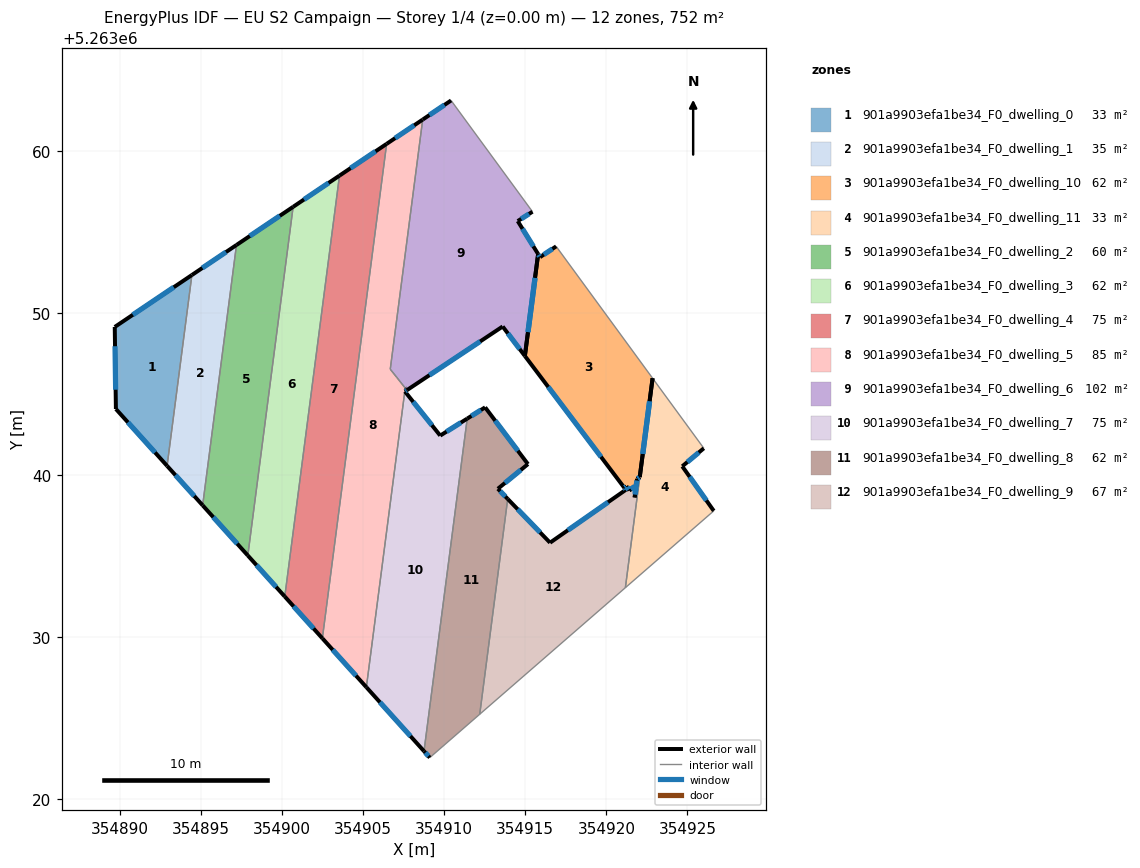
=== STOREY PLAN SPEC (per zone: floor XY polygon, exterior-wall plan segments, windows/doors) ===
zone 1: 901a9903efa1be34_F0_dwelling_0  (33.4 m²)
  floor: (354894.43, 5263052.33) (354892.90, 5263040.56) (354889.74, 5263044.07) (354889.67, 5263049.13)
  exterior wall: (354889.67, 5263049.13) – (354889.74, 5263044.07)  [5.1 m]
    window: (354889.69, 5263047.94) – (354889.73, 5263045.25)  [4.3 m²]
  exterior wall: (354894.43, 5263052.33) – (354889.67, 5263049.13)  [5.7 m]
    window: (354893.31, 5263051.58) – (354890.79, 5263049.88)  [4.8 m²]
  exterior wall: (354889.74, 5263044.07) – (354892.90, 5263040.56)  [4.7 m]
    window: (354890.48, 5263043.24) – (354892.16, 5263041.38)  [4.0 m²]
  interior walls: 1
zone 2: 901a9903efa1be34_F0_dwelling_1  (34.9 m²)
  floor: (354897.18, 5263054.18) (354895.09, 5263038.12) (354892.90, 5263040.56) (354894.43, 5263052.33)
  exterior wall: (354892.90, 5263040.56) – (354895.09, 5263038.12)  [3.3 m]
    window: (354893.42, 5263039.98) – (354894.58, 5263038.69)  [2.8 m²]
  exterior wall: (354897.18, 5263054.18) – (354894.43, 5263052.33)  [3.3 m]
    window: (354896.53, 5263053.75) – (354895.08, 5263052.77)  [2.8 m²]
  interior walls: 2
zone 3: 901a9903efa1be34_F0_dwelling_10  (61.8 m²)
  floor: (354916.90, 5263054.10) (354922.85, 5263045.96) (354922.06, 5263039.86) (354921.90, 5263039.75) (354921.75, 5263038.61) (354921.84, 5263039.34) (354921.42, 5263039.05) (354921.24, 5263039.29) (354921.11, 5263039.20) (354914.97, 5263047.34) (354915.79, 5263053.62) (354915.91, 5263053.43)
  exterior wall: (354921.11, 5263039.20) – (354921.24, 5263039.29)  [0.2 m]
    window: (354921.14, 5263039.22) – (354921.21, 5263039.27)  [0.1 m²]
  exterior wall: (354921.24, 5263039.29) – (354921.42, 5263039.05)  [0.3 m]
    window: (354921.28, 5263039.23) – (354921.37, 5263039.10)  [0.3 m²]
  exterior wall: (354921.42, 5263039.05) – (354921.84, 5263039.34)  [0.5 m]
    window: (354921.52, 5263039.12) – (354921.74, 5263039.28)  [0.4 m²]
  exterior wall: (354921.75, 5263038.61) – (354921.84, 5263039.34)  [0.7 m]
    window: (354921.77, 5263038.78) – (354921.82, 5263039.17)  [0.6 m²]
  exterior wall: (354921.75, 5263038.61) – (354921.90, 5263039.75)  [1.1 m]
    window: (354921.78, 5263038.88) – (354921.86, 5263039.48)  [1.0 m²]
  exterior wall: (354921.90, 5263039.75) – (354922.06, 5263039.86)  [0.2 m]
    window: (354921.93, 5263039.78) – (354922.02, 5263039.84)  [0.2 m²]
  exterior wall: (354922.06, 5263039.86) – (354922.85, 5263045.96)  [6.2 m]
    window: (354922.25, 5263041.30) – (354922.67, 5263044.53)  [5.2 m²]
  exterior wall: (354916.90, 5263054.10) – (354915.91, 5263053.43)  [1.2 m]
    window: (354916.67, 5263053.94) – (354916.14, 5263053.59)  [1.0 m²]
  exterior wall: (354915.91, 5263053.43) – (354915.79, 5263053.62)  [0.2 m]
    window: (354915.88, 5263053.48) – (354915.82, 5263053.58)  [0.2 m²]
  exterior wall: (354915.79, 5263053.62) – (354914.97, 5263047.34)  [6.3 m]
    window: (354915.60, 5263052.15) – (354915.17, 5263048.81)  [5.3 m²]
  exterior wall: (354914.97, 5263047.34) – (354921.11, 5263039.20)  [10.2 m]
    window: (354916.42, 5263045.43) – (354919.67, 5263041.11)  [8.6 m²]
  interior walls: 1
zone 4: 901a9903efa1be34_F0_dwelling_11  (33.1 m²)
  floor: (354922.85, 5263045.96) (354926.02, 5263041.64) (354924.68, 5263040.53) (354926.63, 5263037.78) (354921.17, 5263033.04)
  exterior wall: (354924.68, 5263040.53) – (354926.02, 5263041.64)  [1.7 m]
    window: (354925.00, 5263040.79) – (354925.70, 5263041.38)  [1.5 m²]
  exterior wall: (354926.63, 5263037.78) – (354924.68, 5263040.53)  [3.4 m]
    window: (354926.17, 5263038.42) – (354925.14, 5263039.88)  [2.8 m²]
  exterior wall: (354922.85, 5263045.96) – (354922.06, 5263039.86)  [6.2 m]
    window: (354922.67, 5263044.53) – (354922.25, 5263041.30)  [5.2 m²]
  interior walls: 3
zone 5: 901a9903efa1be34_F0_dwelling_2  (59.9 m²)
  floor: (354900.68, 5263056.54) (354897.88, 5263035.03) (354895.09, 5263038.12) (354897.18, 5263054.18)
  exterior wall: (354900.68, 5263056.54) – (354897.18, 5263054.18)  [4.2 m]
    window: (354899.86, 5263055.98) – (354898.00, 5263054.74)  [3.6 m²]
  exterior wall: (354895.09, 5263038.12) – (354897.88, 5263035.03)  [4.2 m]
    window: (354895.75, 5263037.39) – (354897.23, 5263035.75)  [3.5 m²]
  interior walls: 2
zone 6: 901a9903efa1be34_F0_dwelling_3  (61.9 m²)
  floor: (354903.54, 5263058.46) (354900.16, 5263032.49) (354897.88, 5263035.03) (354900.68, 5263056.54)
  exterior wall: (354903.54, 5263058.46) – (354900.68, 5263056.54)  [3.4 m]
    window: (354902.86, 5263058.01) – (354901.35, 5263056.99)  [2.9 m²]
  exterior wall: (354897.88, 5263035.03) – (354900.16, 5263032.49)  [3.4 m]
    window: (354898.42, 5263034.43) – (354899.63, 5263033.09)  [2.9 m²]
  interior walls: 2
zone 7: 901a9903efa1be34_F0_dwelling_4  (74.9 m²)
  floor: (354906.45, 5263060.42) (354902.48, 5263029.92) (354900.16, 5263032.49) (354903.54, 5263058.46)
  exterior wall: (354906.45, 5263060.42) – (354903.54, 5263058.46)  [3.5 m]
    window: (354905.76, 5263059.96) – (354904.22, 5263058.92)  [3.0 m²]
  exterior wall: (354900.16, 5263032.49) – (354902.48, 5263029.92)  [3.5 m]
    window: (354900.71, 5263031.89) – (354901.94, 5263030.52)  [2.9 m²]
  interior walls: 2
zone 8: 901a9903efa1be34_F0_dwelling_5  (85.4 m²)
  floor: (354908.67, 5263061.92) (354906.67, 5263046.52) (354907.07, 5263046.02) (354907.59, 5263045.36) (354905.20, 5263026.90) (354902.48, 5263029.92) (354906.45, 5263060.42)
  exterior wall: (354908.67, 5263061.92) – (354906.45, 5263060.42)  [2.7 m]
    window: (354908.15, 5263061.57) – (354906.97, 5263060.77)  [2.3 m²]
  exterior wall: (354902.48, 5263029.92) – (354905.20, 5263026.90)  [4.1 m]
    window: (354903.12, 5263029.21) – (354904.56, 5263027.61)  [3.4 m²]
  interior walls: 5
zone 9: 901a9903efa1be34_F0_dwelling_6  (102.2 m²)
  floor: (354910.42, 5263063.10) (354915.44, 5263056.24) (354914.53, 5263055.66) (354915.79, 5263053.62) (354914.97, 5263047.34) (354913.60, 5263049.16) (354907.70, 5263045.23) (354907.60, 5263045.35) (354907.07, 5263046.02) (354906.67, 5263046.52) (354908.67, 5263061.92)
  exterior wall: (354907.70, 5263045.23) – (354913.60, 5263049.16)  [7.1 m]
    window: (354909.08, 5263046.15) – (354912.22, 5263048.23)  [6.0 m²]
  exterior wall: (354910.42, 5263063.10) – (354908.67, 5263061.92)  [2.1 m]
    window: (354910.01, 5263062.82) – (354909.08, 5263062.20)  [1.8 m²]
  exterior wall: (354914.53, 5263055.66) – (354915.44, 5263056.24)  [1.1 m]
    window: (354914.75, 5263055.79) – (354915.23, 5263056.10)  [0.9 m²]
  exterior wall: (354915.79, 5263053.62) – (354914.53, 5263055.66)  [2.4 m]
    window: (354915.50, 5263054.10) – (354914.83, 5263055.18)  [2.0 m²]
  exterior wall: (354914.97, 5263047.34) – (354915.79, 5263053.62)  [6.3 m]
    window: (354915.17, 5263048.81) – (354915.60, 5263052.15)  [5.3 m²]
  exterior wall: (354913.60, 5263049.16) – (354914.97, 5263047.34)  [2.3 m]
    window: (354913.92, 5263048.73) – (354914.65, 5263047.76)  [1.9 m²]
  exterior wall: (354907.59, 5263045.36) – (354907.60, 5263045.35)  [0.0 m]
  interior walls: 5
zone 10: 901a9903efa1be34_F0_dwelling_7  (75.5 m²)
  floor: (354911.42, 5263043.47) (354908.75, 5263022.95) (354905.20, 5263026.90) (354907.59, 5263045.36) (354907.60, 5263045.35) (354907.70, 5263045.23) (354907.57, 5263045.15) (354909.75, 5263042.42)
  exterior wall: (354905.20, 5263026.90) – (354908.75, 5263022.95)  [5.3 m]
    window: (354906.03, 5263025.97) – (354907.92, 5263023.88)  [4.5 m²]
  exterior wall: (354907.60, 5263045.35) – (354907.59, 5263045.36)  [0.0 m]
  exterior wall: (354907.57, 5263045.15) – (354907.70, 5263045.23)  [0.2 m]
    window: (354907.60, 5263045.17) – (354907.67, 5263045.21)  [0.1 m²]
  exterior wall: (354909.75, 5263042.42) – (354907.57, 5263045.15)  [3.5 m]
    window: (354909.24, 5263043.06) – (354908.08, 5263044.51)  [2.9 m²]
  exterior wall: (354911.42, 5263043.47) – (354909.75, 5263042.42)  [2.0 m]
    window: (354911.03, 5263043.23) – (354910.14, 5263042.67)  [1.7 m²]
  interior walls: 3
zone 11: 901a9903efa1be34_F0_dwelling_8  (61.8 m²)
  floor: (354912.52, 5263044.17) (354915.16, 5263040.67) (354913.31, 5263039.14) (354913.91, 5263038.52) (354912.19, 5263025.23) (354909.11, 5263022.56) (354908.75, 5263022.95) (354911.42, 5263043.47)
  exterior wall: (354915.16, 5263040.67) – (354912.52, 5263044.17)  [4.4 m]
    window: (354914.54, 5263041.49) – (354913.14, 5263043.34)  [3.7 m²]
  exterior wall: (354913.31, 5263039.14) – (354915.16, 5263040.67)  [2.4 m]
    window: (354913.74, 5263039.50) – (354914.73, 5263040.31)  [2.0 m²]
  exterior wall: (354913.91, 5263038.52) – (354913.31, 5263039.14)  [0.9 m]
    window: (354913.77, 5263038.66) – (354913.45, 5263039.00)  [0.7 m²]
  exterior wall: (354908.75, 5263022.95) – (354909.11, 5263022.56)  [0.5 m]
    window: (354908.83, 5263022.86) – (354909.02, 5263022.65)  [0.5 m²]
  exterior wall: (354912.52, 5263044.17) – (354911.42, 5263043.47)  [1.3 m]
    window: (354912.26, 5263044.00) – (354911.68, 5263043.64)  [1.1 m²]
  interior walls: 3
zone 12: 901a9903efa1be34_F0_dwelling_9  (66.8 m²)
  floor: (354922.06, 5263039.86) (354921.17, 5263033.04) (354912.19, 5263025.23) (354913.91, 5263038.52) (354916.53, 5263035.82) (354921.20, 5263039.08) (354921.11, 5263039.20) (354921.24, 5263039.29) (354921.42, 5263039.05) (354921.84, 5263039.34) (354921.90, 5263039.75)
  exterior wall: (354922.06, 5263039.86) – (354921.90, 5263039.75)  [0.2 m]
    window: (354922.02, 5263039.84) – (354921.93, 5263039.78)  [0.2 m²]
  exterior wall: (354916.53, 5263035.82) – (354913.91, 5263038.52)  [3.8 m]
    window: (354915.91, 5263036.45) – (354914.53, 5263037.88)  [3.2 m²]
  exterior wall: (354921.20, 5263039.08) – (354916.53, 5263035.82)  [5.7 m]
    window: (354920.11, 5263038.31) – (354917.63, 5263036.58)  [4.8 m²]
  exterior wall: (354921.11, 5263039.20) – (354921.20, 5263039.08)  [0.2 m]
    window: (354921.13, 5263039.17) – (354921.18, 5263039.11)  [0.1 m²]
  exterior wall: (354921.24, 5263039.29) – (354921.11, 5263039.20)  [0.2 m]
    window: (354921.21, 5263039.27) – (354921.14, 5263039.22)  [0.1 m²]
  exterior wall: (354921.42, 5263039.05) – (354921.24, 5263039.29)  [0.3 m]
    window: (354921.37, 5263039.10) – (354921.28, 5263039.23)  [0.3 m²]
  exterior wall: (354921.84, 5263039.34) – (354921.42, 5263039.05)  [0.5 m]
    window: (354921.74, 5263039.28) – (354921.52, 5263039.12)  [0.4 m²]
  exterior wall: (354921.90, 5263039.75) – (354921.84, 5263039.34)  [0.4 m]
    window: (354921.88, 5263039.65) – (354921.86, 5263039.44)  [0.3 m²]
  interior walls: 3

=== DERIVED (storey summary) ===
Building: EU S2 Campaign
Storey: 1 of 4  (floor level z = 0.00 m)
Storey gross floor area: 751.8 m²
Zones on this storey: 12
  - 901a9903efa1be34_F0_dwelling_0: floor 33.4 m²; exterior wall 15.5 m (46.6 m²); 3 window(s) 13.1 m²; WWR 28.1%
  - 901a9903efa1be34_F0_dwelling_1: floor 34.9 m²; exterior wall 6.6 m (19.8 m²); 2 window(s) 5.6 m²; WWR 28.1%
  - 901a9903efa1be34_F0_dwelling_10: floor 61.8 m²; exterior wall 27.2 m (81.5 m²); 11 window(s) 22.9 m²; WWR 28.1%
  - 901a9903efa1be34_F0_dwelling_11: floor 33.1 m²; exterior wall 11.3 m (33.8 m²); 3 window(s) 9.5 m²; WWR 28.1%
  - 901a9903efa1be34_F0_dwelling_2: floor 59.9 m²; exterior wall 8.4 m (25.1 m²); 2 window(s) 7.1 m²; WWR 28.1%
  - 901a9903efa1be34_F0_dwelling_3: floor 61.9 m²; exterior wall 6.9 m (20.6 m²); 2 window(s) 5.8 m²; WWR 28.1%
  - 901a9903efa1be34_F0_dwelling_4: floor 74.9 m²; exterior wall 7.0 m (20.9 m²); 2 window(s) 5.9 m²; WWR 28.1%
  - 901a9903efa1be34_F0_dwelling_5: floor 85.4 m²; exterior wall 6.7 m (20.2 m²); 2 window(s) 5.7 m²; WWR 28.1%
  - 901a9903efa1be34_F0_dwelling_6: floor 102.2 m²; exterior wall 21.3 m (63.9 m²); 6 window(s) 18.0 m²; WWR 28.1%
  - 901a9903efa1be34_F0_dwelling_7: floor 75.5 m²; exterior wall 10.9 m (32.8 m²); 4 window(s) 9.2 m²; WWR 28.1%
  - 901a9903efa1be34_F0_dwelling_8: floor 61.8 m²; exterior wall 9.5 m (28.5 m²); 5 window(s) 8.0 m²; WWR 28.1%
  - 901a9903efa1be34_F0_dwelling_9: floor 66.8 m²; exterior wall 11.2 m (33.6 m²); 8 window(s) 9.4 m²; WWR 28.1%
Zone adjacency (shared interzone walls):
  - 901a9903efa1be34_F0_dwelling_0 ↔ 901a9903efa1be34_F0_dwelling_1
  - 901a9903efa1be34_F0_dwelling_1 ↔ 901a9903efa1be34_F0_dwelling_2
  - 901a9903efa1be34_F0_dwelling_11 ↔ 901a9903efa1be34_F0_dwelling_9
  - 901a9903efa1be34_F0_dwelling_2 ↔ 901a9903efa1be34_F0_dwelling_3
  - 901a9903efa1be34_F0_dwelling_3 ↔ 901a9903efa1be34_F0_dwelling_4
  - 901a9903efa1be34_F0_dwelling_4 ↔ 901a9903efa1be34_F0_dwelling_5
  - 901a9903efa1be34_F0_dwelling_5 ↔ 901a9903efa1be34_F0_dwelling_6
  - 901a9903efa1be34_F0_dwelling_5 ↔ 901a9903efa1be34_F0_dwelling_7
  - 901a9903efa1be34_F0_dwelling_6 ↔ 901a9903efa1be34_F0_dwelling_7
  - 901a9903efa1be34_F0_dwelling_7 ↔ 901a9903efa1be34_F0_dwelling_8
  - 901a9903efa1be34_F0_dwelling_8 ↔ 901a9903efa1be34_F0_dwelling_9